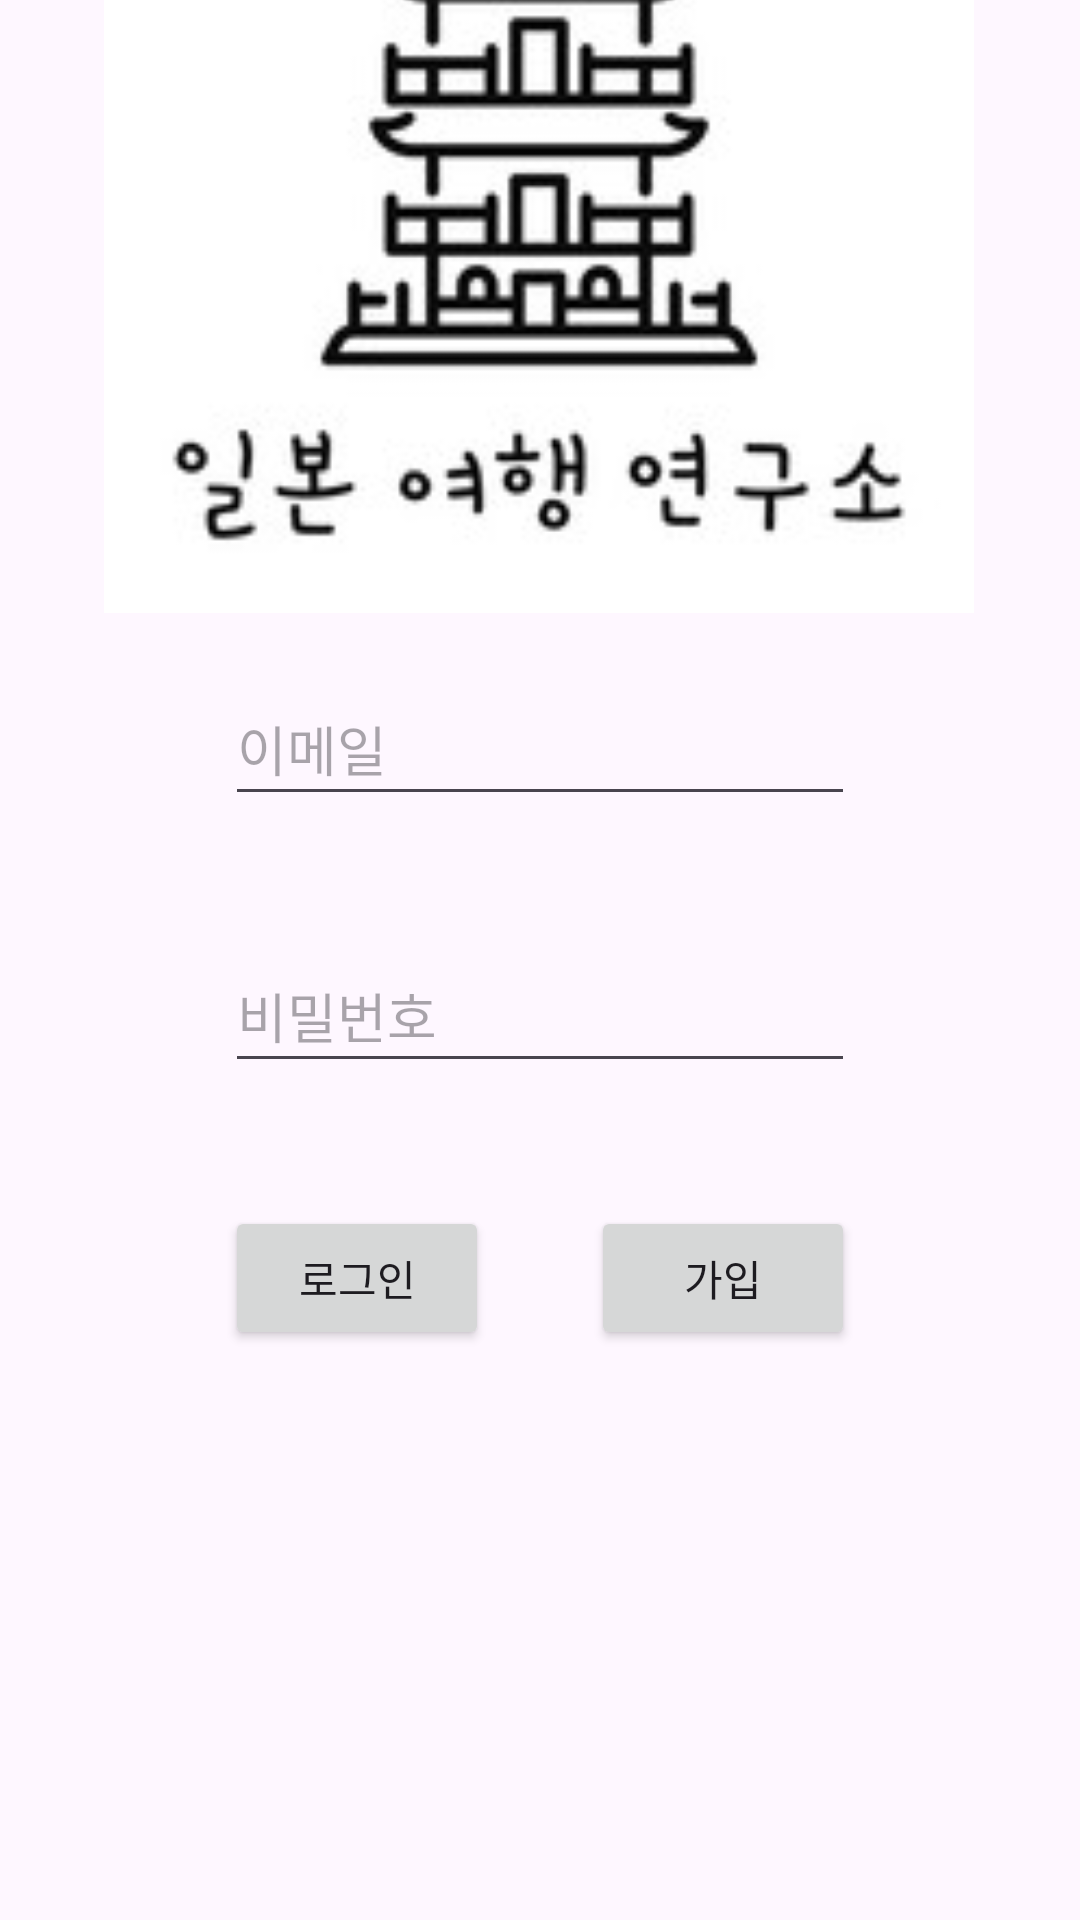

Here is an Android app screen rendered from its layout file. Give the layout XML and the strings, colors and styles it references.
<!-- AndroidManifest.xml: application theme Theme.Japantravelproject -->
<!-- res/layout/activity_login.xml -->
<?xml version="1.0" encoding="utf-8"?>
<androidx.constraintlayout.widget.ConstraintLayout xmlns:android="http://schemas.android.com/apk/res/android"
    xmlns:app="http://schemas.android.com/apk/res-auto"
    xmlns:tools="http://schemas.android.com/tools"
    android:layout_width="match_parent"
    android:layout_height="match_parent"
    tools:context=".LoginActivity">

    <Button
        android:id="@+id/btn_login"
        style="@style/defaultButton"
        android:layout_width="wrap_content"
        android:layout_height="wrap_content"
        android:text="@string/my_login"
        app:layout_constraintBaseline_toBaselineOf="@+id/btn_register"
        app:layout_constraintStart_toStartOf="@+id/et_pwd" />

    <EditText
        android:id="@+id/et_email"
        android:layout_width="wrap_content"
        android:layout_height="wrap_content"
        android:layout_marginBottom="41dp"
        android:ems="10"
        android:minWidth="48dp"
        android:minHeight="48dp"
        android:hint="@string/my_email"
        android:inputType="textEmailAddress"
        app:layout_constraintBottom_toTopOf="@+id/et_pwd"
        app:layout_constraintEnd_toEndOf="parent"
        app:layout_constraintStart_toStartOf="parent" />

    <EditText
        android:id="@+id/et_pwd"
        android:layout_width="wrap_content"
        android:layout_height="wrap_content"
        android:layout_marginBottom="41dp"
        android:ems="10"
        android:minWidth="48dp"
        android:minHeight="48dp"
        android:hint="@string/my_password"
        android:inputType="textPassword"
        app:layout_constraintBottom_toTopOf="@+id/btn_login"
        app:layout_constraintStart_toStartOf="@+id/et_email" />


    <ImageView
        android:id="@+id/imageView3"
        android:layout_width="300dp"
        android:layout_height="290dp"
        android:layout_marginBottom="20dp"
        android:src="@drawable/logo"
        app:layout_constraintBottom_toTopOf="@+id/et_email"
        app:layout_constraintEnd_toEndOf="parent"
        app:layout_constraintHorizontal_bias="0.495"
        app:layout_constraintStart_toStartOf="parent"
        tools:ignore="ContentDescription" />

    <Button
        android:id="@+id/btn_register"
        style="@style/defaultButton"
        android:layout_width="wrap_content"
        android:layout_height="wrap_content"
        android:layout_marginBottom="190dp"
        android:text="@string/my_accession"
        app:layout_constraintBottom_toBottomOf="parent"
        app:layout_constraintEnd_toEndOf="@+id/et_pwd" />

</androidx.constraintlayout.widget.ConstraintLayout>
<!-- resources referenced by this layout -->
<resources>
  <!-- drawable logo: png bitmap (drawable, 7898 bytes) -->
  <string name="my_accession">가입</string>
  <string name="my_email">이메일</string>
  <string name="my_login">로그인</string>
  <string name="my_password">비밀번호</string>
  <style name="Theme.Japantravelproject" parent="Base.Theme.Japantravelproject" />
  <style name="Base.Theme.Japantravelproject" parent="Theme.Material3.DayNight.NoActionBar">
          
          
      </style>
</resources>
